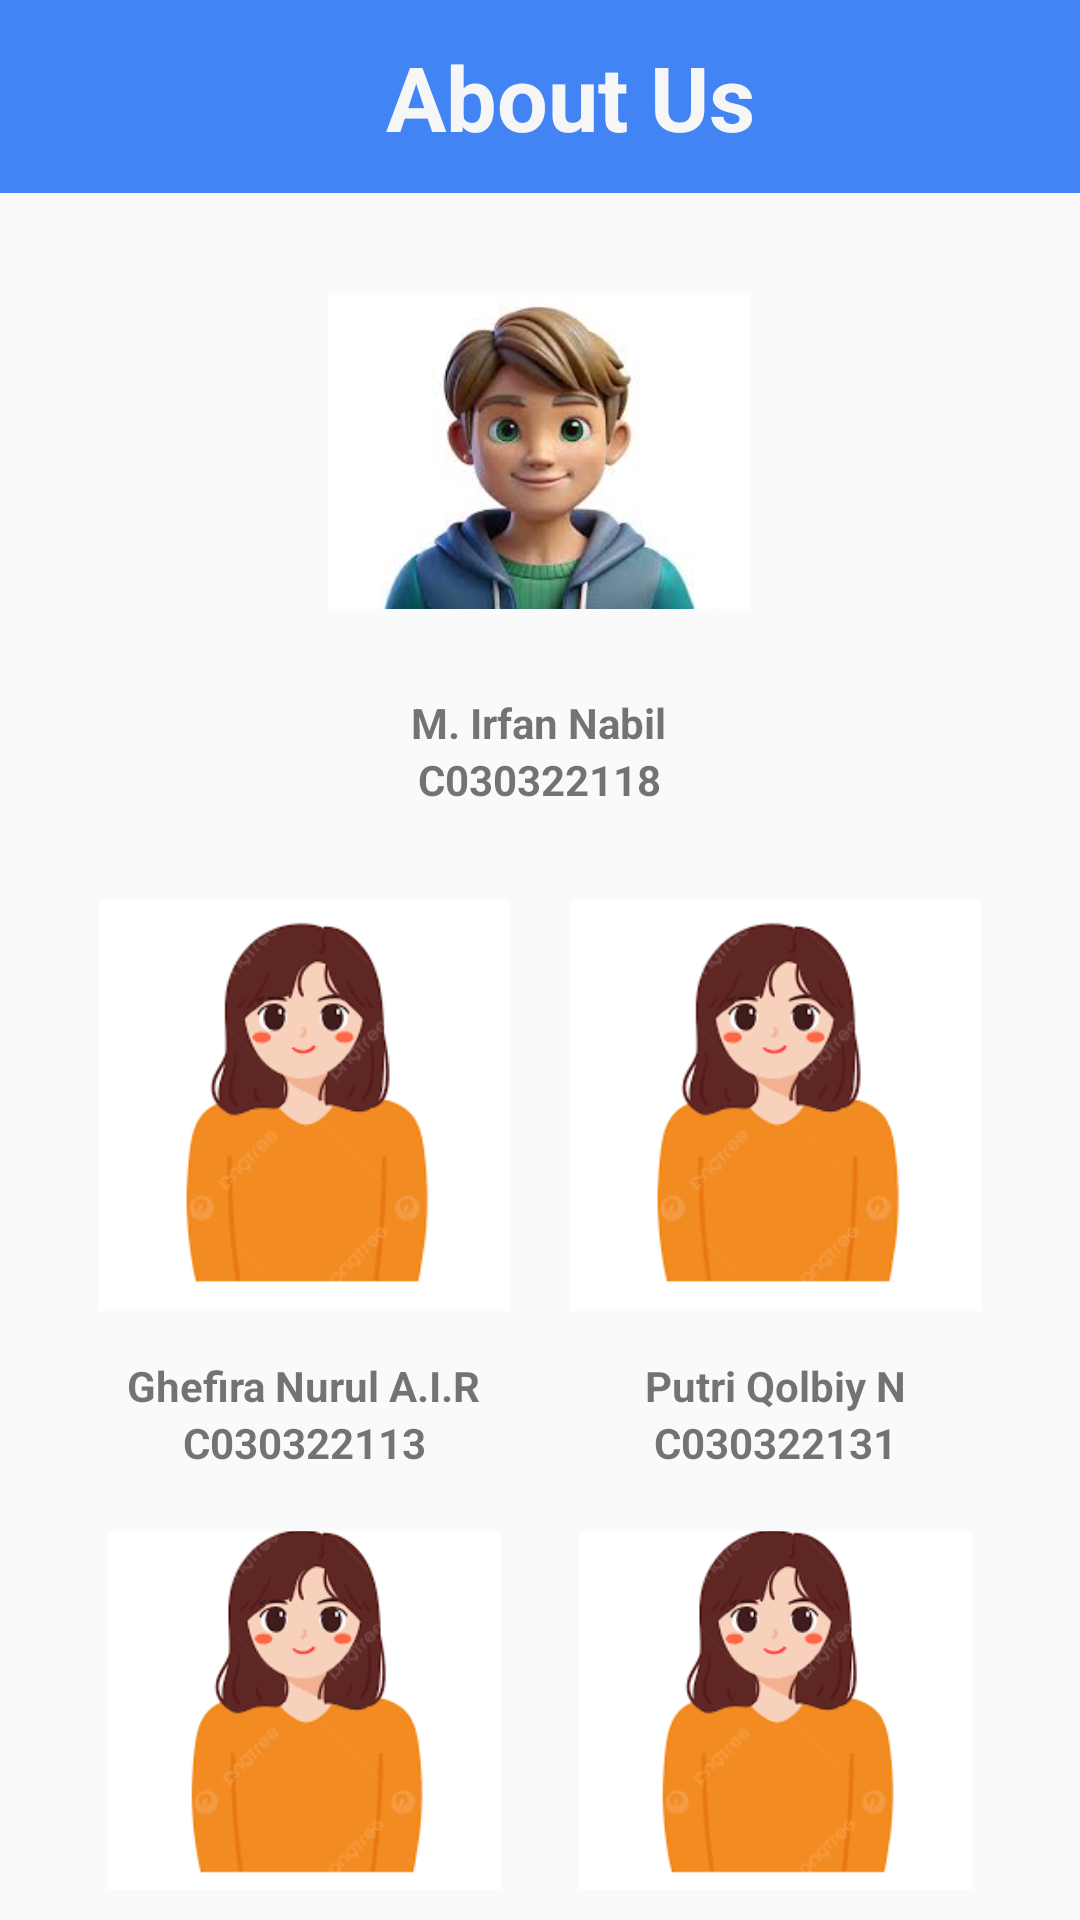

Write the Android layout XML for this screen, with the resource values it uses.
<!-- AndroidManifest.xml: application theme Theme.BMIcalculator -->
<!-- res/layout/activity_about.xml -->
<?xml version="1.0" encoding="utf-8"?>
<LinearLayout xmlns:android="http://schemas.android.com/apk/res/android"
    xmlns:app="http://schemas.android.com/apk/res-auto"
    xmlns:tools="http://schemas.android.com/tools"
    android:id="@+id/main"
    android:layout_width="match_parent"
    android:layout_height="match_parent"
    android:gravity="center"
    android:orientation="vertical"
    tools:context=".About">

    <LinearLayout
        android:layout_width="match_parent"
        android:layout_height="wrap_content"
        android:background="#4284F3"
        android:gravity="center"
        android:orientation="horizontal">

        <TextView
            android:id="@+id/textView13"
            android:layout_width="match_parent"
            android:layout_height="match_parent"
            android:layout_marginLeft="20dp"
            android:gravity="center"
            android:padding="12dp"
            android:text="About Us"
            android:textColor="#F6F6F6"
            android:textSize="30sp"
            android:textStyle="bold" />
    </LinearLayout>

    <LinearLayout
        android:layout_width="wrap_content"
        android:layout_height="wrap_content"
        android:gravity="center"
        android:orientation="vertical"
        android:padding="10dp">

        <ImageView
            android:id="@+id/imageView"
            android:layout_width="141dp"
            android:layout_height="152dp"
            android:src="@drawable/lk" />

        <TextView
            android:id="@+id/textView8"
            android:layout_width="wrap_content"
            android:layout_height="wrap_content"
            android:layout_marginTop="5dp"
            android:text="M. Irfan Nabil"
            android:textStyle="bold" />

        <TextView
            android:id="@+id/textView8"
            android:layout_width="wrap_content"
            android:layout_height="wrap_content"
            android:text="C030322118"
            android:textStyle="bold" />

    </LinearLayout>

    <LinearLayout
        android:layout_width="wrap_content"
        android:layout_height="wrap_content"
        android:gravity="center"
        android:orientation="horizontal">

        <LinearLayout
            android:layout_width="wrap_content"
            android:layout_height="wrap_content"
            android:gravity="center"
            android:orientation="vertical"
            android:padding="10dp">

            <ImageView
                android:id="@+id/imageView3"
                android:layout_width="137dp"
                android:layout_height="158dp"
                android:layout_weight="1"
                android:src="@drawable/pr" />

            <TextView
                android:id="@+id/textView10"
                android:layout_width="wrap_content"
                android:layout_height="wrap_content"
                android:layout_marginTop="5dp"
                android:layout_weight="1"
                android:text="Ghefira Nurul A.I.R"
                android:textStyle="bold" />

            <TextView
                android:id="@+id/textView8"
                android:layout_width="wrap_content"
                android:layout_height="wrap_content"
                android:layout_weight="1"
                android:text="C030322113"
                android:textStyle="bold" />

        </LinearLayout>

        <LinearLayout
            android:layout_width="wrap_content"
            android:layout_height="wrap_content"
            android:gravity="center"
            android:orientation="vertical"
            android:padding="10dp">

            <ImageView
                android:id="@+id/imageView2"
                android:layout_width="137dp"
                android:layout_height="158dp"
                android:layout_weight="1"
                android:src="@drawable/pr" />

            <TextView
                android:id="@+id/textView9"
                android:layout_width="wrap_content"
                android:layout_height="wrap_content"
                android:layout_marginTop="5dp"
                android:layout_weight="1"
                android:text="Putri Qolbiy N"
                android:textStyle="bold" />

            <TextView
                android:id="@+id/textView8"
                android:layout_width="wrap_content"
                android:layout_height="wrap_content"
                android:layout_weight="1"
                android:text="C030322131"
                android:textStyle="bold" />
        </LinearLayout>
    </LinearLayout>

    <LinearLayout
        android:layout_width="wrap_content"
        android:layout_height="wrap_content"
        android:gravity="center"
        android:orientation="horizontal">

        <LinearLayout
            android:layout_width="match_parent"
            android:layout_height="match_parent"
            android:gravity="center"
            android:orientation="vertical"
            android:padding="10dp">

            <ImageView
                android:id="@+id/imageView3"
                android:layout_width="137dp"
                android:layout_height="158dp"
                android:layout_weight="1"
                android:src="@drawable/pr" />

            <TextView
                android:id="@+id/textView10"
                android:layout_width="wrap_content"
                android:layout_height="wrap_content"
                android:layout_marginTop="5dp"
                android:layout_weight="1"
                android:text="Rifdah Amelia"
                android:textStyle="bold" />

            <TextView
                android:id="@+id/textView8"
                android:layout_width="wrap_content"
                android:layout_height="wrap_content"
                android:layout_weight="1"
                android:text="C030322134"
                android:textStyle="bold" />
        </LinearLayout>

        <LinearLayout
            android:layout_width="match_parent"
            android:layout_height="match_parent"
            android:gravity="center"
            android:orientation="vertical"
            android:padding="10dp">

            <ImageView
                android:id="@+id/imageView2"
                android:layout_width="137dp"
                android:layout_height="158dp"
                android:layout_weight="1"
                android:src="@drawable/pr" />

            <TextView
                android:id="@+id/textView9"
                android:layout_width="wrap_content"
                android:layout_height="wrap_content"
                android:layout_marginTop="5dp"
                android:layout_weight="1"
                android:text="Najwa Kinanti N.A"
                android:textStyle="bold" />

            <TextView
                android:id="@+id/textView8"
                android:layout_width="wrap_content"
                android:layout_height="wrap_content"
                android:layout_weight="1"
                android:text="C030322128"
                android:textStyle="bold" />

        </LinearLayout>

    </LinearLayout>

    <Button
        android:id="@+id/btnKembali"
        android:layout_width="wrap_content"
        android:layout_height="wrap_content"
        android:text="KEMBALI"
        android:textColor="#F6F6F6"
        android:backgroundTint="#4284F3"/>

</LinearLayout>
<!-- resources referenced by this layout -->
<resources>
  <!-- drawable lk: jpg bitmap (drawable, 5561 bytes) -->
  <!-- drawable pr: png bitmap (drawable, 5302 bytes) -->
  <style name="Theme.BMIcalculator" parent="Base.Theme.BMIcalculator" />
  <style name="Base.Theme.BMIcalculator" parent="Theme.AppCompat.Light.NoActionBar">
          
          
      </style>
</resources>
